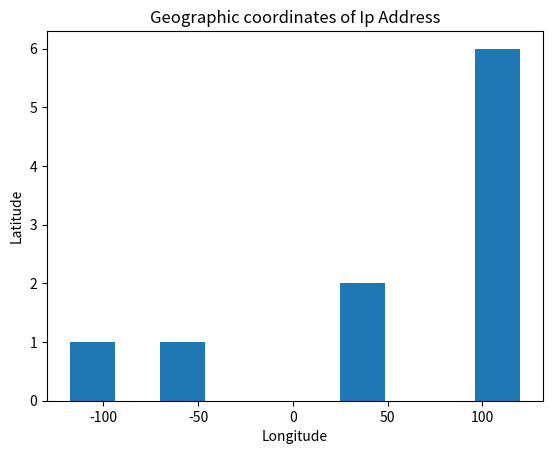

Here is the Python script that generated this plot:
# -*- coding: utf-8 -*-
"""
Created on Wed Apr 28 21:26:59 2021

[redacted]
"""

import matplotlib.pyplot as plt

x= [ 115.9,120.2,-56.2,102.6,102.6,118.8,
    118.8,25.1,25.1,-117.9]
y= [28.7,30.2,-34.9,24.8,24.8,
    32,32,60.4,60.4,34]

plt.hist(x)

plt.xlabel("Longitude")
plt.ylabel('Latitude')
plt.title("Geographic coordinates of Ip Address")

plt.show()